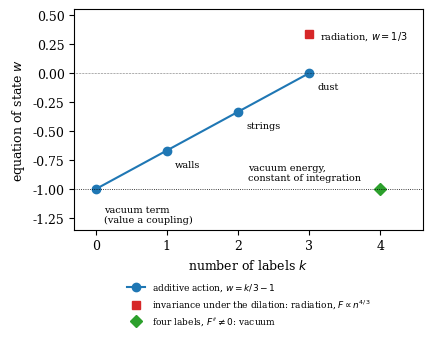

Recreate this plot in Python. (Note: this script raises an exception after producing the figure.)
# Figure for paper1: the ladder of label media. Equation of state against the number k of labels for the additive action
# (w = k/3 - 1 on average over orientations), with radiation (dilation-invariant, w = 1/3) and the four-label vacuum (F'' != 0, w = -1).
# Run: ~/.venvs/jev/bin/python fig_paper1_ladder.py OUT.pdf
import sys
import matplotlib
matplotlib.use('Agg')
import matplotlib.pyplot as plt
plt.rcParams.update({'font.size': 9, 'font.family': 'serif'})
fig, ax = plt.subplots(figsize=(4.4, 3.6))
add = [(0, -1, 'vacuum term\n(value a coupling)'), (1, -2 / 3, 'walls'), (2, -1 / 3, 'strings'), (3, 0, 'dust')]
ax.plot([k for k, _, _ in add], [w for _, w, _ in add], 'o-', color='C0', label=r'additive action, $w=k/3-1$')
for k, w, t in add: ax.annotate(t, (k, w), textcoords='offset points', xytext=(6, -12) if k else (6, -24), fontsize=7)
ax.plot([3], [1 / 3], 's', color='C3', label=r'invariance under the dilation: radiation, $F\propto n^{4/3}$')
ax.annotate('radiation, $w=1/3$', (3, 1 / 3), textcoords='offset points', xytext=(8, -3), fontsize=7)
ax.plot([4], [-1], 'D', color='C2', label=r"four labels, $F''\neq0$: vacuum")
ax.annotate('vacuum energy,\nconstant of integration', (4, -1), textcoords='offset points', xytext=(-95, 6), fontsize=7)
ax.axhline(-1, color='k', lw=0.6, ls=':'); ax.axhline(0, color='k', lw=0.4, ls=':')
ax.set_xlabel('number of labels $k$'); ax.set_ylabel('equation of state $w$'); ax.set_xticks(range(5)); ax.set_ylim(-1.35, 0.55)
ax.set_xlim(-0.3, 4.6); ax.legend(fontsize=6.5, loc='upper center', bbox_to_anchor=(0.5, -0.2), ncol=1, frameon=False); fig.tight_layout(); fig.savefig(sys.argv[1], metadata={'CreationDate': None, 'ModDate': None} if sys.argv[1].endswith('.pdf') else None); print('saved', sys.argv[1])
